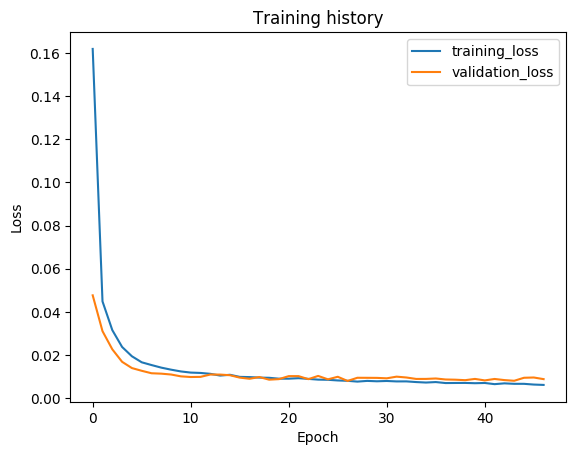

The data file committed next to this chart (first rows):
epoch, train_loss, val_loss, val_f1
1, 0.1619, 0.0477, 0.9635
2, 0.04488, 0.03109, 0.9764
3, 0.03158, 0.02268, 0.9793
4, 0.02377, 0.01688, 0.9871
5, 0.01946, 0.01399, 0.9907
6, 0.01667, 0.01273, 0.9902
7, 0.01539, 0.01159, 0.9921
8, 0.01419, 0.0114, 0.9914
9, 0.01324, 0.011, 0.9928
10, 0.01243, 0.01015, 0.9917
11, 0.0119, 0.009846, 0.9931
12, 0.01173, 0.009912, 0.9934
13, 0.01132, 0.011, 0.9931
14, 0.01051, 0.01097, 0.9917
15, 0.01088, 0.01068, 0.9938
16, 0.009909, 0.009567, 0.9937
17, 0.009807, 0.009034, 0.9935
18, 0.009579, 0.00983, 0.9939
19, 0.009482, 0.008611, 0.9942
20, 0.009068, 0.008864, 0.9938
21, 0.009075, 0.01025, 0.9943
22, 0.009298, 0.01025, 0.994
23, 0.008975, 0.008852, 0.9937
24, 0.008636, 0.01035, 0.9942
25, 0.008553, 0.008765, 0.9942
26, 0.008252, 0.009954, 0.9941
27, 0.008085, 0.008022, 0.9943
28, 0.007719, 0.009492, 0.9944
29, 0.008044, 0.009472, 0.9949
30, 0.007868, 0.009441, 0.9943
31, 0.008006, 0.009245, 0.9943
32, 0.007805, 0.01001, 0.9934
33, 0.00782, 0.009623, 0.9941
34, 0.007505, 0.008954, 0.9944
35, 0.007284, 0.008965, 0.9946
36, 0.007504, 0.009163, 0.9947
37, 0.007043, 0.008702, 0.9943
38, 0.007084, 0.008601, 0.9944
39, 0.007106, 0.008382, 0.994
40, 0.006973, 0.008962, 0.9953
41, 0.00708, 0.008275, 0.9952
42, 0.006539, 0.008942, 0.9953
43, 0.006908, 0.00842, 0.9953
44, 0.006689, 0.008103, 0.9948
45, 0.006687, 0.009494, 0.9937
46, 0.006349, 0.009618, 0.9948
47, 0.006181, 0.008862, 0.9952
